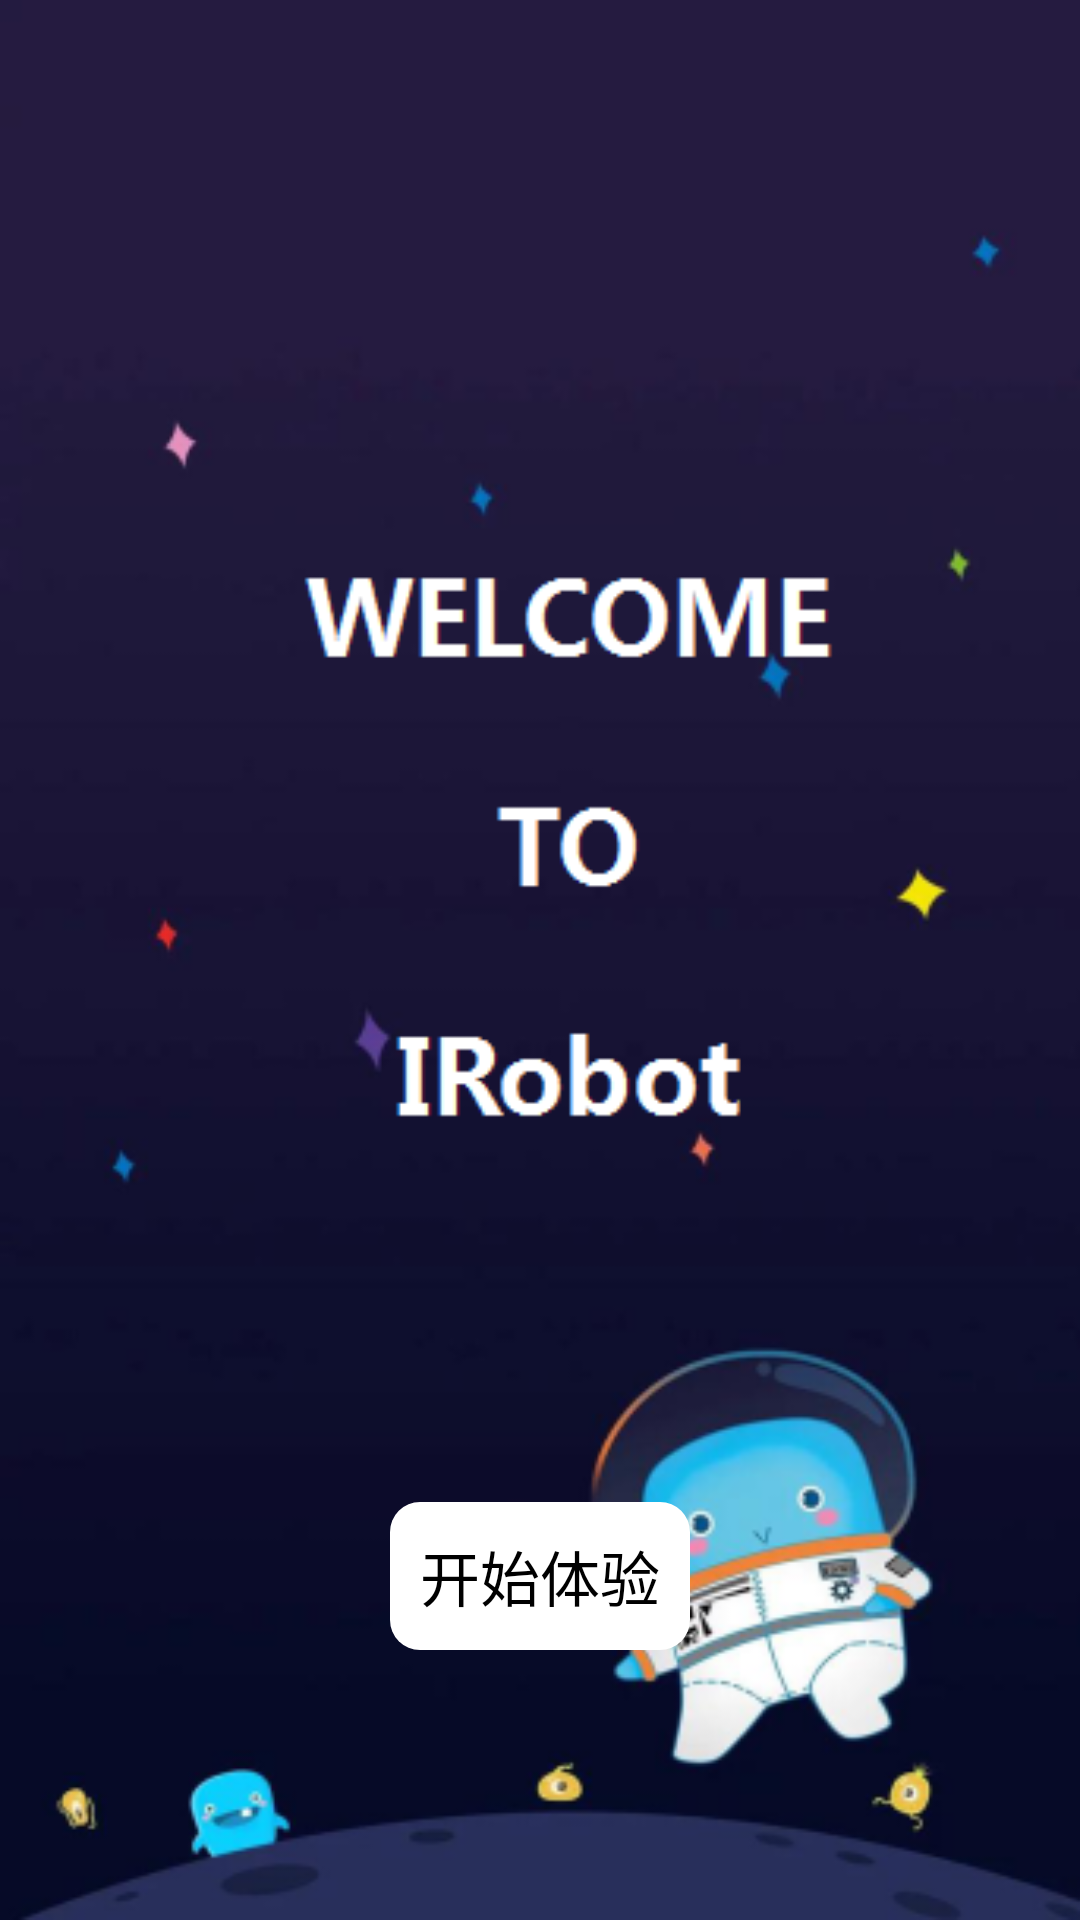

Write the Android layout XML for this screen, with the resource values it uses.
<!-- AndroidManifest.xml: application theme AppTheme -->
<!-- res/layout/introduce_lo5.xml -->
<?xml version="1.0" encoding="utf-8"?>
<RelativeLayout xmlns:android="http://schemas.android.com/apk/res/android"
    android:id="@+id/introduce_lo5"
    android:layout_width="match_parent"
    android:layout_height="match_parent"
    android:orientation="vertical"
    android:background="@drawable/introduce5" >

    <Button
        android:id="@+id/introduce_viewpager_skipbtn"
        android:layout_width="wrap_content"
        android:layout_height="wrap_content"
        android:layout_alignParentBottom="true"
        android:layout_centerHorizontal="true"
        android:background="@drawable/bshape_rectanglec1"
        android:padding="10dp"
        android:layout_marginBottom="90dp"
        android:text="开始体验"
        android:textColor="@android:color/black"
        android:textSize="20sp" />

</RelativeLayout>
<!-- resources referenced by this layout -->
<resources>
  <!-- drawable bshape_rectanglec1 (drawable) -->
  <?xml version="1.0" encoding="utf-8"?>
  <shape xmlns:android="http://schemas.android.com/apk/res/android"
      android:shape="rectangle" >
      <solid 
          android:color="@android:color/white"/>
      <corners 
          android:radius="10dp"
          />
  </shape>
  <!-- drawable introduce5: png bitmap (drawable, 61587 bytes) -->
  <style name="AppTheme" parent="AppBaseTheme">
          
      </style>
  <style name="AppBaseTheme" parent="android:Theme.Light">
          
      </style>
</resources>
